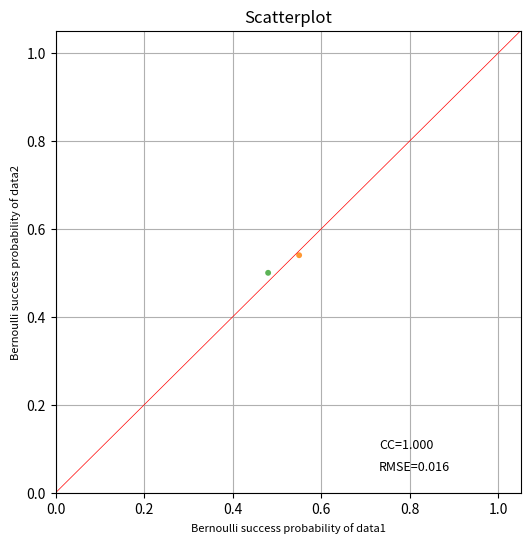

Source code (Python):
import pandas as pd
import numpy as np
import matplotlib.pyplot as plt
import seaborn as sns


def scatterplot_dimension_wise_probability(data1: pd.DataFrame,
                                           data2: pd.DataFrame,
                                           label1: str,
                                           label2: str,
                                           figsize: tuple = (6, 6),
                                           save_path: str = None,
                                           grid: bool = True,
                                           title: str = None,
                                           xlabel: str = None,
                                           ylabel: str = None) -> None:
    def _correlation_coefficient(x, y):
        return np.corrcoef(x, y)[0, 1]

    def _root_mean_squared_error(x, y):
        return np.sqrt(np.mean((x - y) ** 2))

    x = data1.copy()
    y = data2.copy()

    x_prob = np.mean(x.values, axis=0)
    y_prob = np.mean(y.values, axis=0)
    feature = np.concatenate([[i] for i in range(x.shape[-1])], axis=0)
    df = pd.DataFrame({'x': x_prob, 'y': y_prob, 'feature': feature})

    cc = _correlation_coefficient(x_prob.tolist(), y_prob.tolist())
    rmse = _root_mean_squared_error(x_prob, y_prob)

    fig, ax = plt.subplots(1, 1, figsize=figsize)
    plt.grid(visible=grid)
    sns.scatterplot(x='x', y='y', hue='feature', data=df,
                    s=18, alpha=0.8, edgecolor='none', legend=None, palette='Paired_r')
    sns.lineplot(ax=ax, x=[0, 1.05], y=[0, 1.05], linewidth=0.5, color="red")

    if title is not None:
        plt.title(title)

    if xlabel is not None:
        plt.xlabel(xlabel)
    else:
        plt.xlabel(f"Bernoulli success probability of {label1}")

    if ylabel is not None:
        plt.ylabel(ylabel)
    else:
        plt.ylabel(f"Bernoulli success probability of {label2}")

    ax.xaxis.label.set_size(8)
    ax.yaxis.label.set_size(8)
    ax.set_xlim([0, 1.05])
    ax.set_ylim([0, 1.05])
    ax.text(0.73, 0.1, f'CC={cc:.3f}', fontsize=9)
    ax.text(0.73, 0.05, f'RMSE={rmse:.3f}', fontsize=9)

    if save_path is not None:
        plt.savefig(save_path)
    else:
        plt.show()


if __name__ == "__main__":
    data1 = pd.DataFrame({
        'x': np.random.choice([0, 1], 100),
        'y': np.random.choice([0, 1], 100)
    })
    data2 = pd.DataFrame({
        'x': np.random.choice([0, 1], 100),
        'y': np.random.choice([0, 1], 100)
    })
    scatterplot_dimension_wise_probability(data1, data2, label1='data1', label2='data2', title='Scatterplot')
